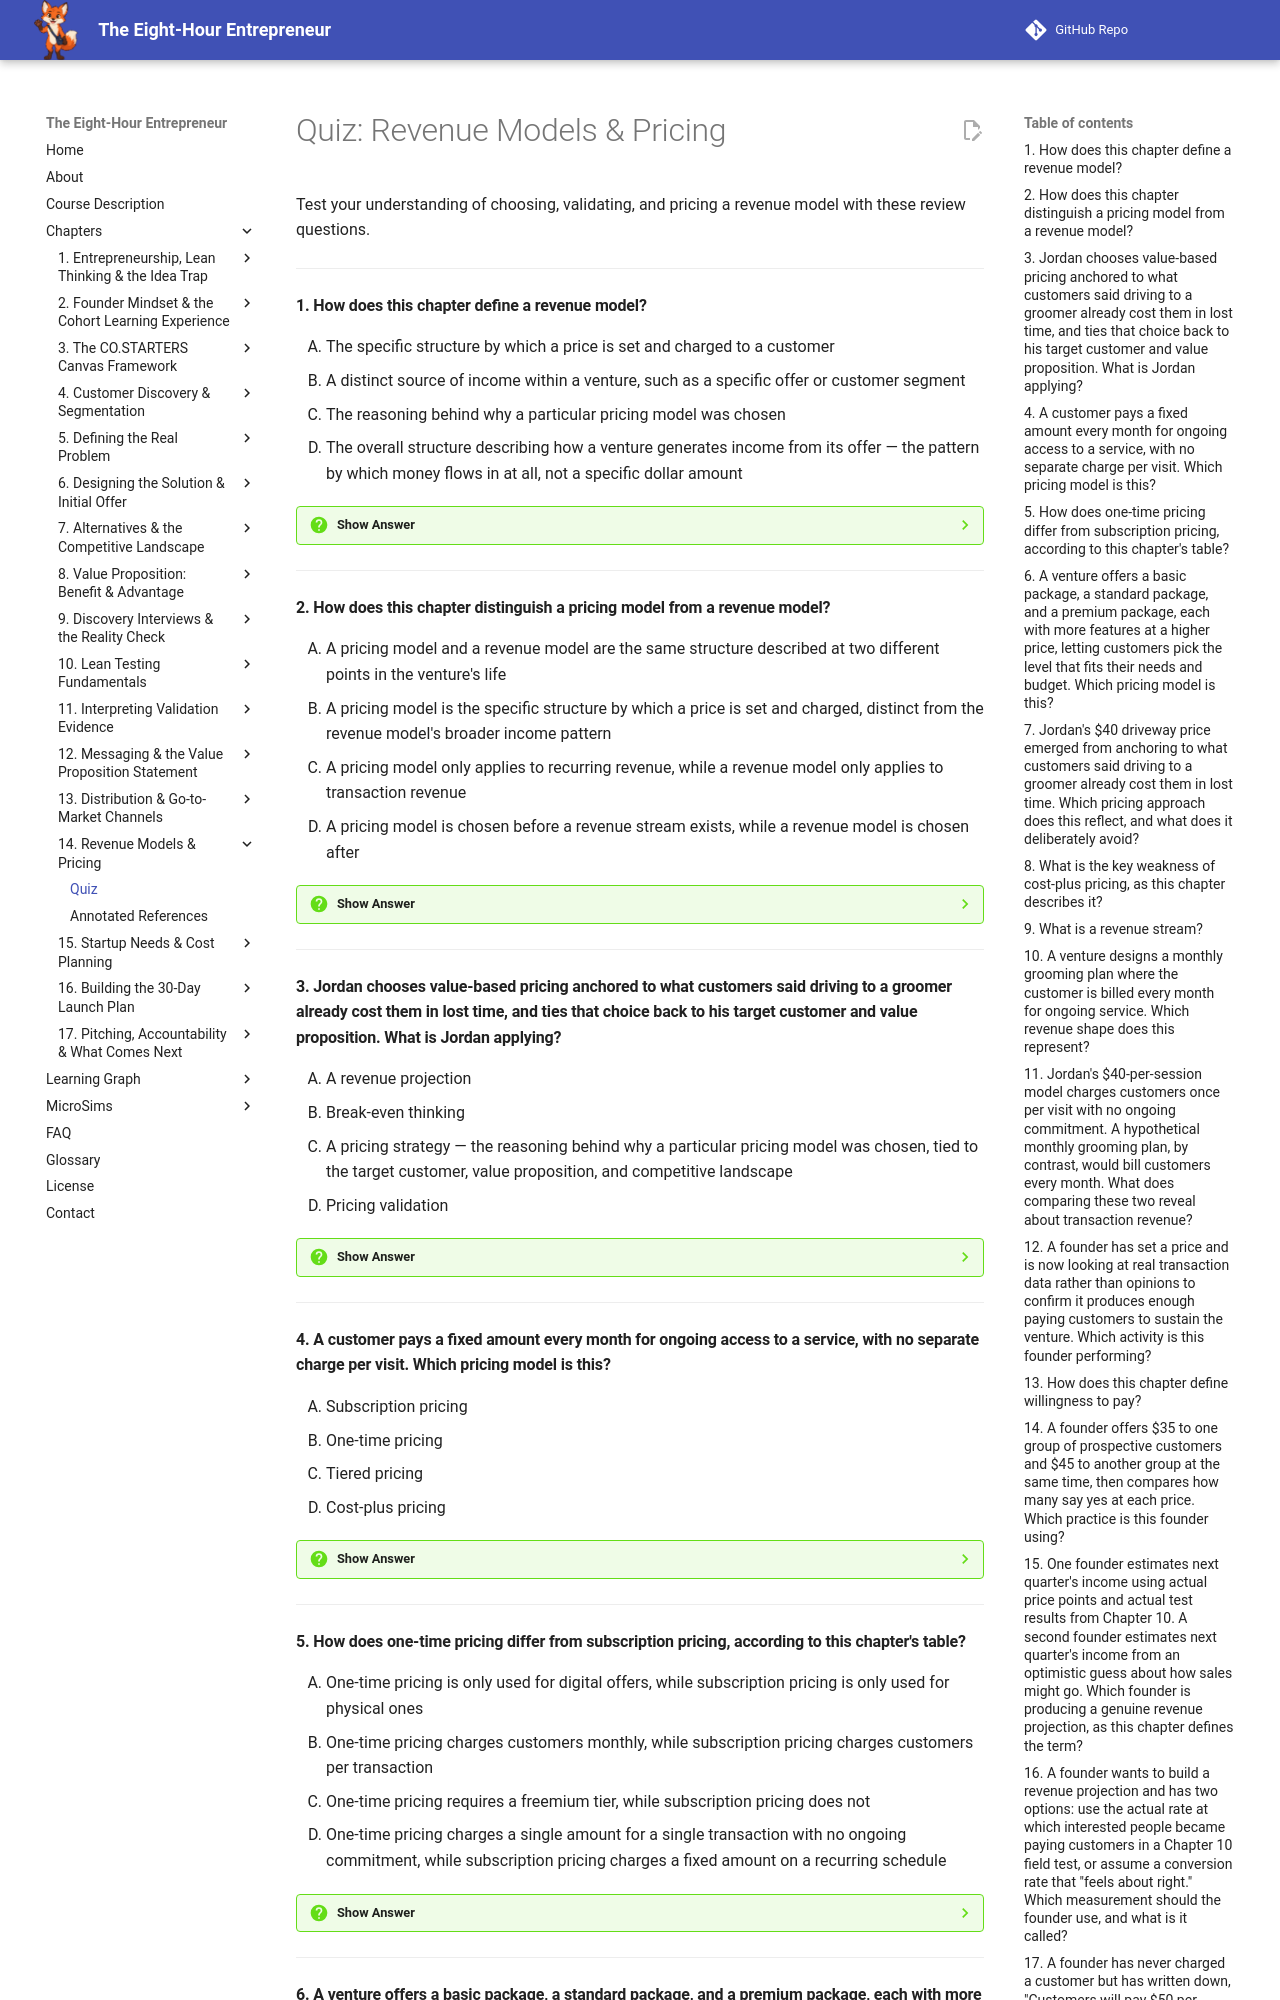

repository: dmccreary/eight-hour-entrepreneur · page: chapters/14-revenue-models-pricing/quiz/index.html · generator: mkdocs

# Quiz: Revenue Models & Pricing

Test your understanding of choosing, validating, and pricing a revenue model with these review questions.

---

#### 1. How does this chapter define a revenue model?

<div class="upper-alpha" markdown>
1. The specific structure by which a price is set and charged to a customer
2. A distinct source of income within a venture, such as a specific offer or customer segment
3. The reasoning behind why a particular pricing model was chosen
4. The overall structure describing how a venture generates income from its offer — the pattern by which money flows in at all, not a specific dollar amount
</div>

??? question "Show Answer"
    The correct answer is **D**. A revenue model is the overall structure describing how a venture generates income from its offer, not a specific dollar amount but the pattern by which money flows in at all. Option A describes a pricing model, option B describes a revenue stream, and option C describes a pricing strategy — all related but distinct terms this chapter separates carefully.

    **Concept Tested:** Revenue Model

    **See:** [Glossary](../../glossary.md)

---

#### 2. How does this chapter distinguish a pricing model from a revenue model?

<div class="upper-alpha" markdown>
1. A pricing model and a revenue model are the same structure described at two different points in the venture's life
2. A pricing model is the specific structure by which a price is set and charged, distinct from the revenue model's broader income pattern
3. A pricing model only applies to recurring revenue, while a revenue model only applies to transaction revenue
4. A pricing model is chosen before a revenue stream exists, while a revenue model is chosen after
</div>

??? question "Show Answer"
    The correct answer is **B**. A pricing model is the specific structure by which a price is set and charged to the customer, distinct from the revenue model's broader income pattern. A founder first settles on a revenue stream's shape, then chooses a pricing model to actually implement it.

    **Concept Tested:** Pricing Model

    **See:** [Glossary](../../glossary.md)

---

#### 3. Jordan chooses value-based pricing anchored to what customers said driving to a groomer already cost them in lost time, and ties that choice back to his target customer and value proposition. What is Jordan applying?

<div class="upper-alpha" markdown>
1. A revenue projection
2. Break-even thinking
3. A pricing strategy — the reasoning behind why a particular pricing model was chosen, tied to the target customer, value proposition, and competitive landscape
4. Pricing validation
</div>

??? question "Show Answer"
    The correct answer is **C**. A pricing strategy is the reasoning behind why a particular pricing model was chosen, tied back to the target customer, the value proposition, and the competitive landscape from earlier chapters. Jordan tying his price to what customers said their lost time was worth is exactly that kind of reasoning.

    **Concept Tested:** Pricing Strategy

    **See:** [Glossary](../../glossary.md)

---

#### 4. A customer pays a fixed amount every month for ongoing access to a service, with no separate charge per visit. Which pricing model is this?

<div class="upper-alpha" markdown>
1. Subscription pricing
2. One-time pricing
3. Tiered pricing
4. Cost-plus pricing
</div>

??? question "Show Answer"
    The correct answer is **A**. Subscription pricing charges the customer a fixed amount on a recurring schedule in exchange for ongoing access. Billing the same fixed amount every month with no per-visit charge is exactly this structure, best suited to an ongoing need and recurring revenue.

    **Concept Tested:** Subscription Pricing

    **See:** [Glossary](../../glossary.md)

---

#### 5. How does one-time pricing differ from subscription pricing, according to this chapter's table?

<div class="upper-alpha" markdown>
1. One-time pricing is only used for digital offers, while subscription pricing is only used for physical ones
2. One-time pricing charges customers monthly, while subscription pricing charges customers per transaction
3. One-time pricing requires a freemium tier, while subscription pricing does not
4. One-time pricing charges a single amount for a single transaction with no ongoing commitment, while subscription pricing charges a fixed amount on a recurring schedule
</div>

??? question "Show Answer"
    The correct answer is **D**. One-time pricing charges the customer a single amount for a single transaction, with no ongoing commitment on either side — best fit for occasional needs and transaction revenue. Subscription pricing instead charges a fixed, recurring amount for ongoing access.

    **Concept Tested:** One-Time Pricing

    **See:** [Glossary](../../glossary.md)

---
